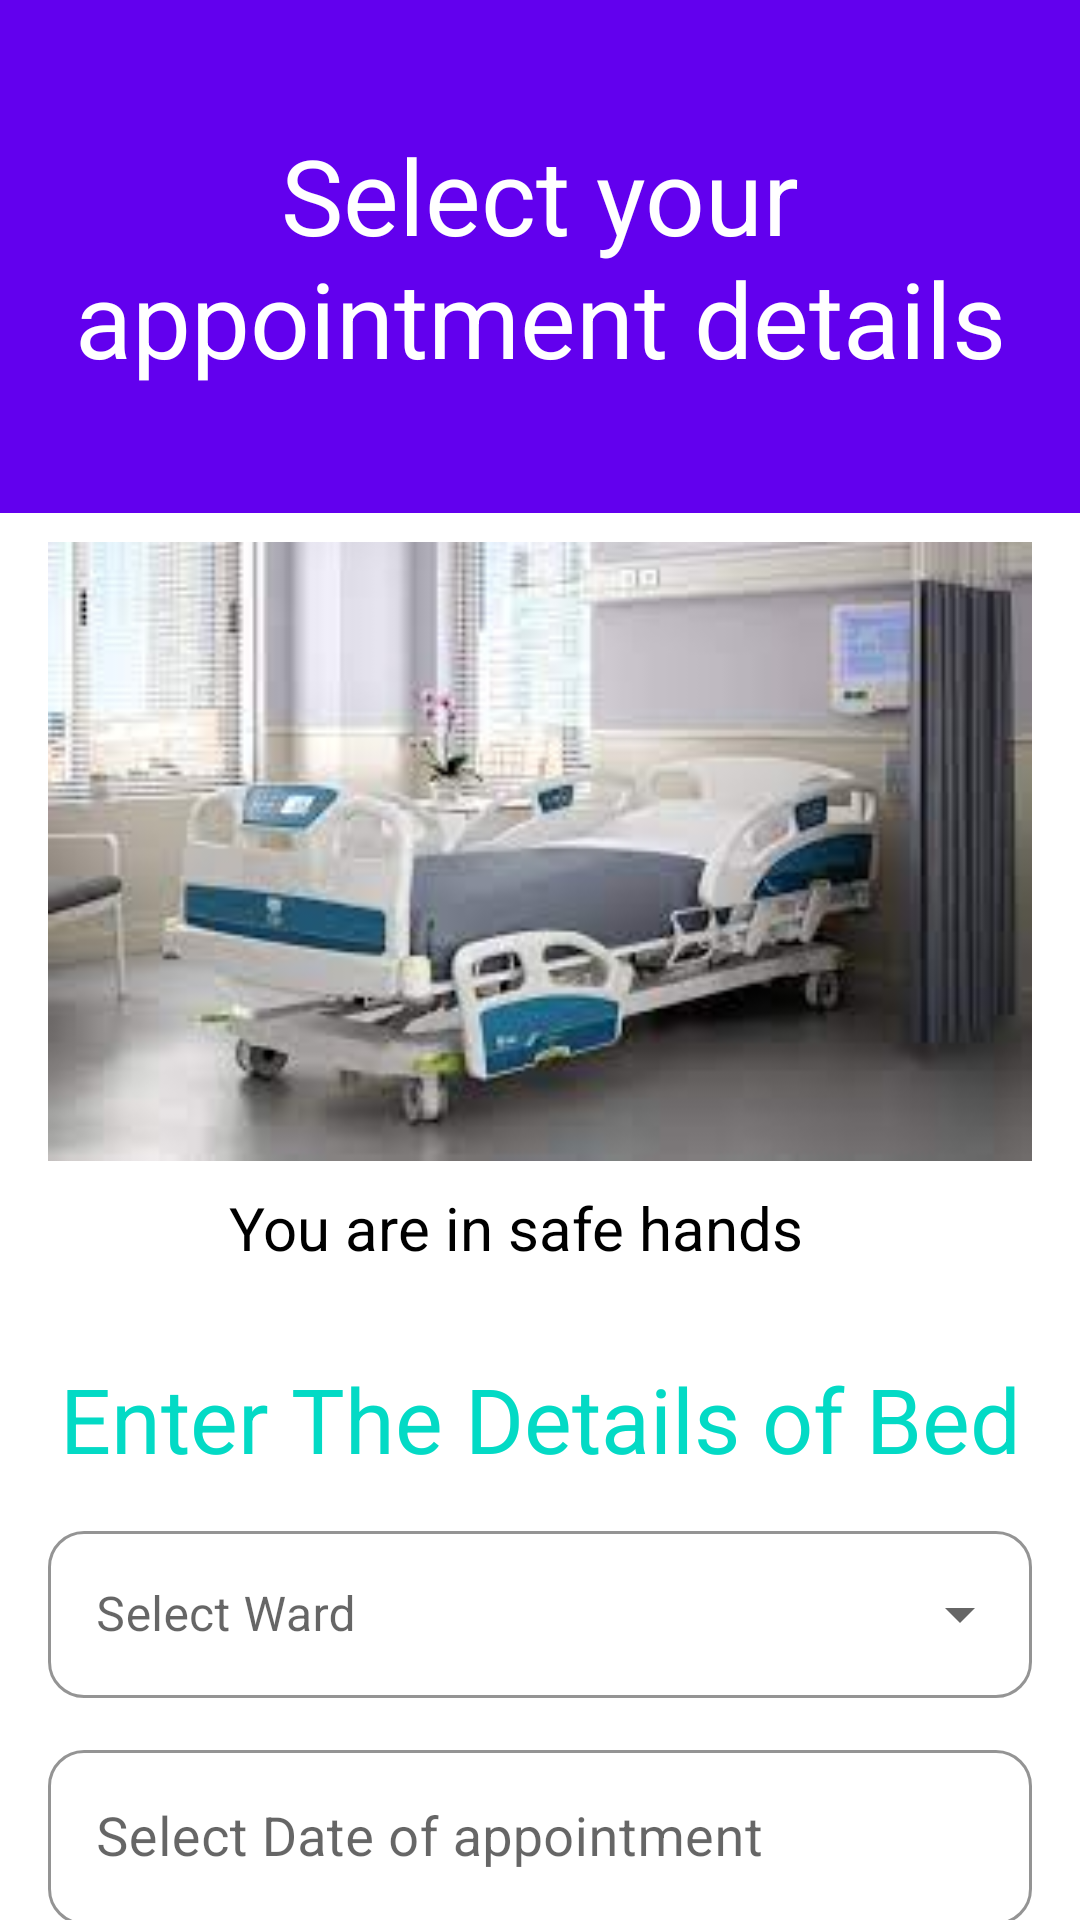

Here is an Android app screen rendered from its layout file. Give the layout XML and the strings, colors and styles it references.
<!-- AndroidManifest.xml: application theme Theme.HealthBuddy -->
<!-- res/layout/activity_wards_detail.xml -->
<?xml version="1.0" encoding="utf-8"?>
<androidx.coordinatorlayout.widget.CoordinatorLayout xmlns:android="http://schemas.android.com/apk/res/android"
    xmlns:app="http://schemas.android.com/apk/res-auto"
    xmlns:tools="http://schemas.android.com/tools"
    android:layout_width="match_parent"
    android:layout_height="match_parent"
    android:background="@color/white"
    tools:context=".WardsDetail">
    <com.google.android.material.appbar.AppBarLayout
        android:id="@+id/appbar"
        android:layout_width="match_parent"
        android:layout_height="171dp"
        android:background="@color/colorPrimary"
        android:theme="@style/ThemeOverlay.AppCompat.Dark.ActionBar" >
        <com.google.android.material.appbar.CollapsingToolbarLayout
            android:layout_width="match_parent"
            android:layout_height="match_parent"
            app:layout_scrollFlags="scroll|exitUntilCollapsed">
            <androidx.constraintlayout.widget.ConstraintLayout
                android:layout_width="match_parent"
                android:layout_height="match_parent">
                <TextView
                    android:id="@+id/textView9"
                    android:layout_width="wrap_content"
                    android:layout_height="wrap_content"
                    android:gravity="center"
                    android:shadowColor="@color/white"
                    android:text="Select your appointment details"
                    android:textColor="@color/white"
                    android:textSize="35sp"
                    app:layout_constraintBottom_toBottomOf="parent"
                    app:layout_constraintEnd_toEndOf="parent"
                    app:layout_constraintHorizontal_bias="0.498"
                    app:layout_constraintStart_toStartOf="parent"
                    app:layout_constraintTop_toTopOf="parent" />
            </androidx.constraintlayout.widget.ConstraintLayout>
        </com.google.android.material.appbar.CollapsingToolbarLayout>
    </com.google.android.material.appbar.AppBarLayout>
    <androidx.core.widget.NestedScrollView
        android:id="@+id/nestedScrollView"
        android:layout_width="match_parent"
        android:layout_height="match_parent"
        app:behavior_overlapTop="36dp"
        app:layout_behavior="@string/appbar_scrolling_view_behavior">
        <androidx.constraintlayout.widget.ConstraintLayout
            android:layout_width="match_parent"
            android:layout_height="wrap_content">
            <ImageView
                android:id="@+id/icon"
                android:layout_width="0dp"
                android:layout_height="0dp"
                android:layout_marginStart="16dp"
                android:layout_marginEnd="16dp"
                android:src="@drawable/bed"
                app:layout_constraintDimensionRatio="379:344"
                app:layout_constraintEnd_toEndOf="parent"
                app:layout_constraintHorizontal_bias="0.0"
                app:layout_constraintStart_toStartOf="parent"
                app:layout_constraintTop_toTopOf="parent" />
            <TextView
                android:id="@+id/textView6"
                android:layout_width="match_parent"
                android:layout_height="wrap_content"
                android:layout_marginStart="16dp"
                android:layout_marginTop="20dp"
                android:layout_marginEnd="16dp"
                android:gravity="center"
                android:text="Enter The Details of Bed"
                android:textColor="@color/colorAccent"
                android:textSize="30sp"
                app:layout_constraintEnd_toEndOf="parent"
                app:layout_constraintHorizontal_bias="0.488"
                app:layout_constraintStart_toStartOf="parent"
                app:layout_constraintTop_toBottomOf="@+id/icon" />
            <com.google.android.material.textfield.TextInputLayout
                android:id="@+id/til_av_model"
                style="@style/Widget.MaterialComponents.TextInputLayout.OutlinedBox.ExposedDropdownMenu"
                android:layout_width="match_parent"
                android:layout_height="wrap_content"
                android:layout_marginStart="16dp"
                android:layout_marginTop="12dp"
                android:layout_marginEnd="16dp"
                android:hint="Select Ward"
                app:boxCornerRadiusBottomEnd="12dp"
                app:boxCornerRadiusBottomStart="12dp"
                app:boxCornerRadiusTopEnd="12dp"
                app:boxCornerRadiusTopStart="12dp"
                app:boxStrokeColor="@color/purple"
                app:hintTextColor="@color/purple"
                app:layout_constraintEnd_toEndOf="parent"
                app:layout_constraintStart_toStartOf="parent"
                app:layout_constraintTop_toBottomOf="@+id/textView6">
            <AutoCompleteTextView
                android:id="@+id/AutoText"
                android:textColor="@color/black"
                android:layout_width="match_parent"
                android:inputType="none"
                android:layout_height="match_parent"
                android:layout_weight="1"/>
            </com.google.android.material.textfield.TextInputLayout>
            <com.google.android.material.textfield.TextInputLayout
                android:id="@+id/til_car_number"
                style="@style/Widget.MaterialComponents.TextInputLayout.OutlinedBox"
                android:layout_width="match_parent"
                android:layout_height="wrap_content"
                android:layout_marginStart="16dp"
                android:layout_marginTop="12dp"
                android:layout_marginEnd="16dp"
                android:hint="Select Date of appointment"
                app:boxCornerRadiusBottomEnd="12dp"
                app:boxCornerRadiusBottomStart="12dp"
                app:boxCornerRadiusTopEnd="12dp"
                app:boxCornerRadiusTopStart="12dp"
                app:boxStrokeColor="@color/purple"
                app:hintTextColor="@color/purple"
                app:layout_constraintEnd_toEndOf="parent"
                app:layout_constraintStart_toStartOf="parent"
                app:layout_constraintTop_toBottomOf="@+id/til_av_model">
                <com.google.android.material.textfield.TextInputEditText
                    android:id="@+id/et_model"
                    android:textColor="@color/black"
                    android:layout_width="match_parent"
                    android:layout_height="wrap_content"
                    android:textSize="18sp" />
            </com.google.android.material.textfield.TextInputLayout>
            <com.google.android.material.button.MaterialButton
                android:id="@+id/btn_details_submit"
                android:layout_width="match_parent"
                android:layout_height="wrap_content"
                android:layout_marginStart="16dp"
                android:layout_marginTop="10dp"
                android:layout_marginEnd="16dp"
                android:paddingTop="10dp"
                android:paddingBottom="10dp"
                android:text="Submit"
                android:onClick="Submit"
                android:textSize="18sp"
                app:layout_constraintEnd_toEndOf="parent"
                app:layout_constraintHorizontal_bias="1.0"
                app:layout_constraintStart_toStartOf="parent"
                app:layout_constraintTop_toBottomOf="@+id/til_car_number" />
            <TextView
                android:id="@+id/textView7"
                android:layout_width="wrap_content"
                android:layout_height="wrap_content"
                android:layout_marginBottom="10dp"
                android:text="You are in safe hands"
                android:textColor="@color/black"
                android:textSize="20sp"
                app:layout_constraintBottom_toBottomOf="@+id/icon"
                app:layout_constraintEnd_toEndOf="@+id/icon"
                app:layout_constraintStart_toStartOf="parent" />
        </androidx.constraintlayout.widget.ConstraintLayout>
    </androidx.core.widget.NestedScrollView>
</androidx.coordinatorlayout.widget.CoordinatorLayout>
<!-- resources referenced by this layout -->
<resources>
  <color name="black">#FF000000</color>
  <color name="colorAccent">#03DAC5</color>
  <color name="colorPrimary">#6200EE</color>
  <color name="purple">#A020F0</color>
  <color name="white">#FFFFFFFF</color>
  <!-- drawable bed: jpg bitmap (drawable-hdpi, 7590 bytes) -->
  <style name="Theme.HealthBuddy" parent="Theme.MaterialComponents.DayNight.DarkActionBar">
          
          <item name="colorPrimary">@color/purple_500</item>
          <item name="colorPrimaryVariant">@color/purple_700</item>
          <item name="colorOnPrimary">@color/white</item>
          
          <item name="colorSecondary">@color/teal_200</item>
          <item name="colorSecondaryVariant">@color/teal_700</item>
          <item name="colorOnSecondary">@color/black</item>
          
          <item name="android:statusBarColor" tools:targetApi="l">?attr/colorPrimaryVariant</item>
          \
      </style>
  <color name="purple_500">#FF6200EE</color>
  <color name="purple_700">#FF3700B3</color>
  <color name="teal_200">#FF03DAC5</color>
  <color name="teal_700">#FF018786</color>
</resources>
